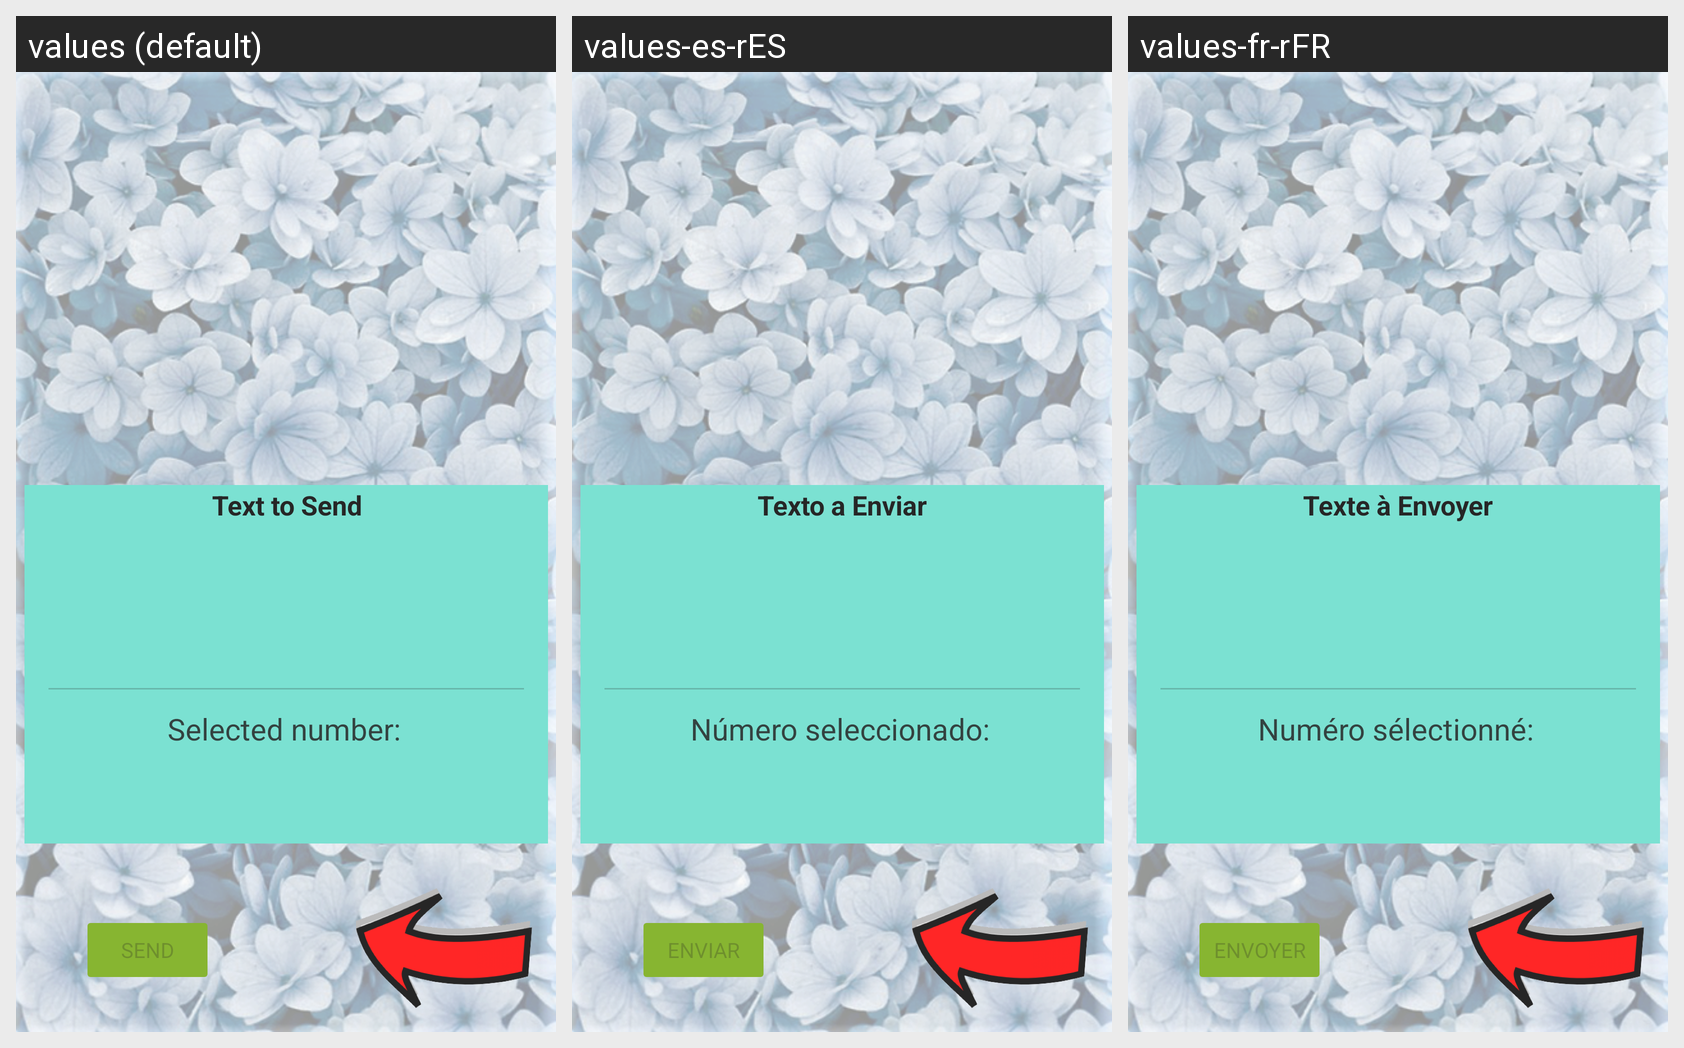

Locale-by-locale string values for the Android screen shown in this grid:
Android screen res/layout/activity_ventana_sms.xml rendered under 3 locales, left to right: values (default), values-es-rES, values-fr-rFR. Device: Nexus 5 (rendered at 1080×1920; each locale shown at half size, 540×960, under a caption strip naming it); theme Theme.MiColorNote.
Strings drawn on this screen, with the default value and each locale's value (text and hints the layout hard-codes, and strings that could not be matched under every locale, appear in the picture but are not listed):

sms_btn_enviar
  values: Send
  values-es-rES: Enviar
  values-fr-rFR: Envoyer

sms_texto_a_enviar
  values: Text to Send
  values-es-rES: Texto a Enviar
  values-fr-rFR: Texte à Envoyer

sms_num_seleccionado
  values: Selected number:
  values-es-rES: Número seleccionado:
  values-fr-rFR: Numéro sélectionné:
